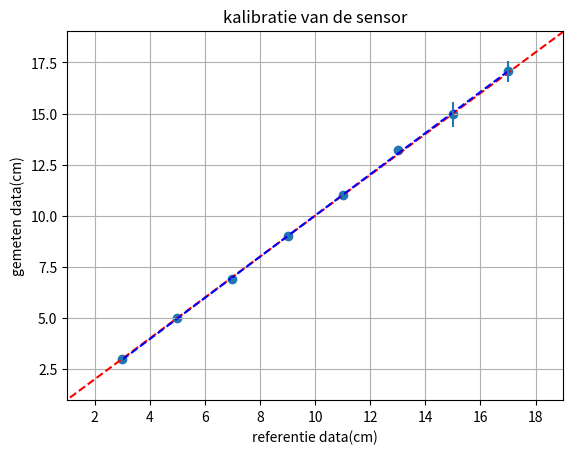

The matplotlib source for this figure:
import numpy as np
import matplotlib.pyplot as plt

def stdev(input):
    return np.std(input)
def average(input):
    return np.mean(input)
def linear_fit(a,x,b):
    return a*x+b

ref = np.array([3,5,7,9,11,13,15,17])
sensor = np.array([
    [3.07,3.01,3.09,2.86,2.85],
    [4.979,4.979,4.997,4.96,4.97],
    [6.880,6.883,6.883,6.865,7.014],
    [9.180,9.010,8.975,8.956,9.010],
    [10.879,11.120,11.070,10.896,11.080],
    [13.190,13.190,13.190,13.211,13.190],
    [14.446,15.732,14.480,15.710,14.446],
    [17.429,17.296,16.570,16.384,17.636]
])

sensor_average = np.array([
    average(sensor[0]),
    average(sensor[1]),
    average(sensor[2]),
    average(sensor[3]),
    average(sensor[4]),
    average(sensor[5]),
    average(sensor[6]),
    average(sensor[7]),
])
sensor_stdev = np.array([
    stdev(sensor[0]),
    stdev(sensor[1]),
    stdev(sensor[2]),
    stdev(sensor[3]),
    stdev(sensor[4]),
    stdev(sensor[5]),
    stdev(sensor[6]),
    stdev(sensor[7]),
])
a, b = np.polyfit(ref, sensor_average, deg=1)
xbegin, xeind, xstap = (ref[0]-5),(ref[len(ref)-1]+5), 10
x_array = np.linspace(xbegin,xeind,xstap)
y_array = x_array
trendline = linear_fit(a,ref,b)

plt.plot(x_array,y_array,linestyle='--',color='red')
plt.plot(ref,trendline,linestyle='--',color='blue')
plt.scatter(ref,sensor_average)
plt.errorbar(ref,sensor_average,yerr=sensor_stdev,linestyle='None')
plt.xlim((ref[0]-2),(ref[len(ref)-1]+2))
plt.ylim((sensor_average[0]-2),(sensor_average[len(sensor_average)-1]+2))

plt.xlabel("referentie data(cm)"), plt.ylabel("gemeten data(cm)"), plt.title('kalibratie van de sensor'), plt.grid()
plt.show()

